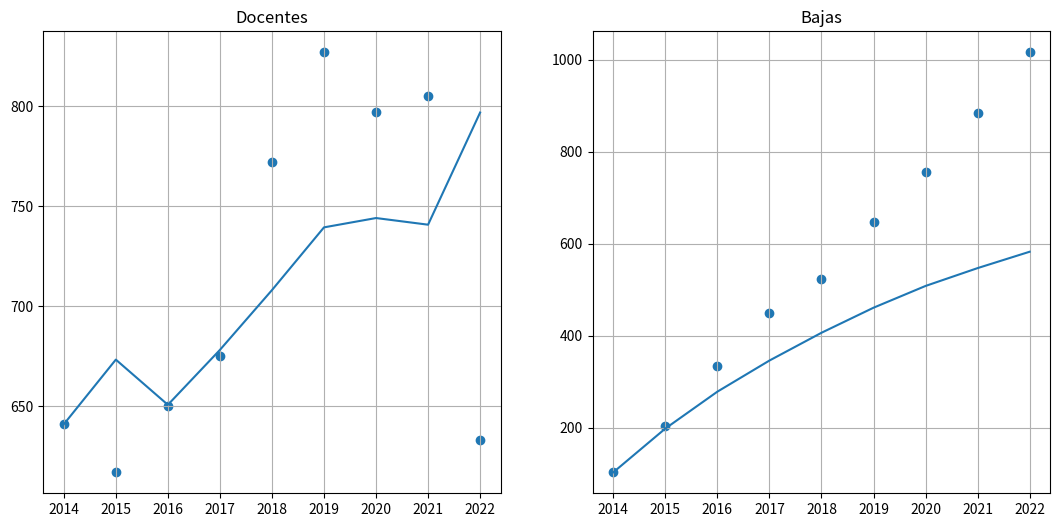

Recreate this plot in Python.
import numpy as np
import matplotlib.pyplot as plt
from scipy.optimize import newton

DJ = np.array([641, 617, 650, 675, 772, 827, 797, 805, 633])
BJ = np.array([103, 101, 131, 115,  74, 122, 109, 129, 132])
BJ = np.array([sum(BJ[:i+1]) for i in range(9)])
print(BJ)
FJ = np.array([153, 175, 142, 159, 178, 198, 191, 176, 220])

def Cuad_array(arr,t): 
    return (-arr[0] + arr[t])*(1/2) + sum(arr[:t]) 

Int_DJ = np.array([Cuad_array(DJ, t) for t in range(9)])
RBJ = BJ - BJ[0]
RFJ = FJ - FJ[0]
RDJ = DJ - DJ[0]

betaJ_iniB = (Int_DJ.T@RBJ)/(Int_DJ.T@Int_DJ)
betaJ_iniD = (Int_DJ.T@(RFJ-RDJ))/(Int_DJ.T@Int_DJ)

print(betaJ_iniD,betaJ_iniB)

def Fe(t,beta):
    return FJ[t]*(np.e**(t*(beta)))

def Dj(t,beta):
    return FJ[t] + (np.e**(-t*(beta)))*(DJ[0]-FJ[0]-(beta)*Cuad_array(Fe(np.arange(0,t+1,dtype=int),beta),t))

def Bj(t,betaJ):    
    return BJ[0] + DJ[0] - FJ[0] - (np.e**(-t*(betaJ)))*FDj(t,betaJ)

def FDj(t,betaJ):
    return DJ[0]-FJ[0]-(betaJ)*Cuad_array(Fe(np.arange(0,t+1,dtype=int),betaJ),t)
    
def graf(betaB,betaD):
    fig = plt.figure(figsize=(13, 6))
    ax1 = fig.add_subplot(121)
    ax2 = fig.add_subplot(122)
    
    Dj_curva = [Dj(ti,betaB) for ti in range(9)]
    Bj_curva = [Bj(ti,betaD) for ti in range(9)]
    
    ax1.plot(range(9),Dj_curva,label='Dj función')
    ax1.scatter(range(9),DJ,label='Dj datos')
    
    ax2.plot(range(9),Bj_curva,label='Bj función')
    ax2.scatter(range(9),BJ,label='Bj datos')
    
    ax1.set_xticks(range(9),range(2014,2023))
    ax2.set_xticks(range(9),range(2014,2023))
    ax1.set_title('Docentes')
    ax2.set_title('Bajas')
    ax1.grid() 
    ax2.grid()
    

graf(betaJ_iniD,betaJ_iniB)
